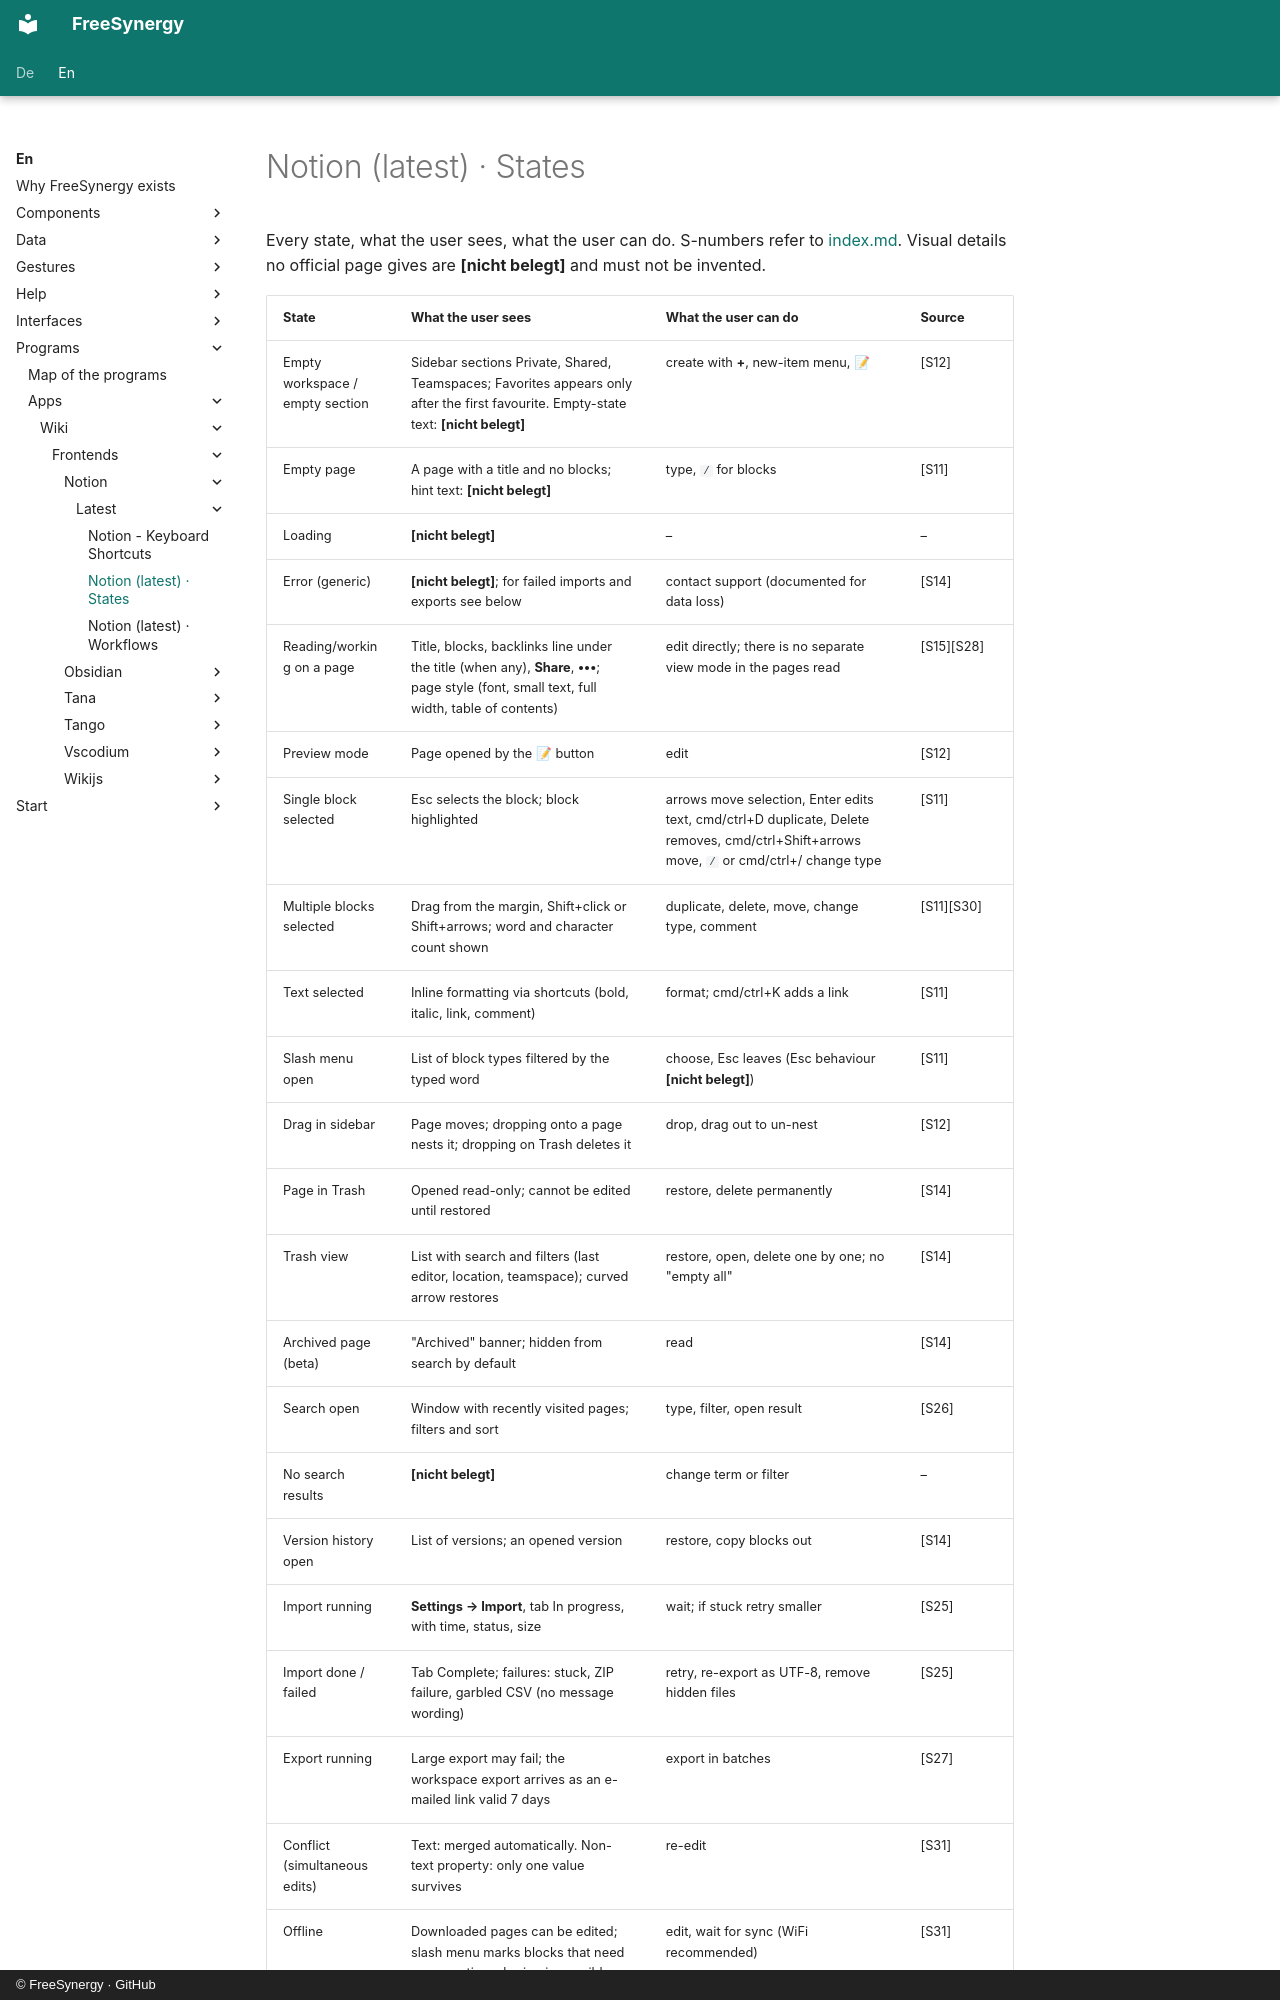

repository: FreeSynergy/fs-documentation · page: en/programs/apps/wiki/frontends/notion/latest/states/index.html · generator: mkdocs · copyright: © FreeSynergy · GitHub

# Notion (latest) · States

Every state, what the user sees, what the user can do. S-numbers refer to [index.md](../index.md). Visual details no official page gives are **[nicht belegt]** and must not be invented.
